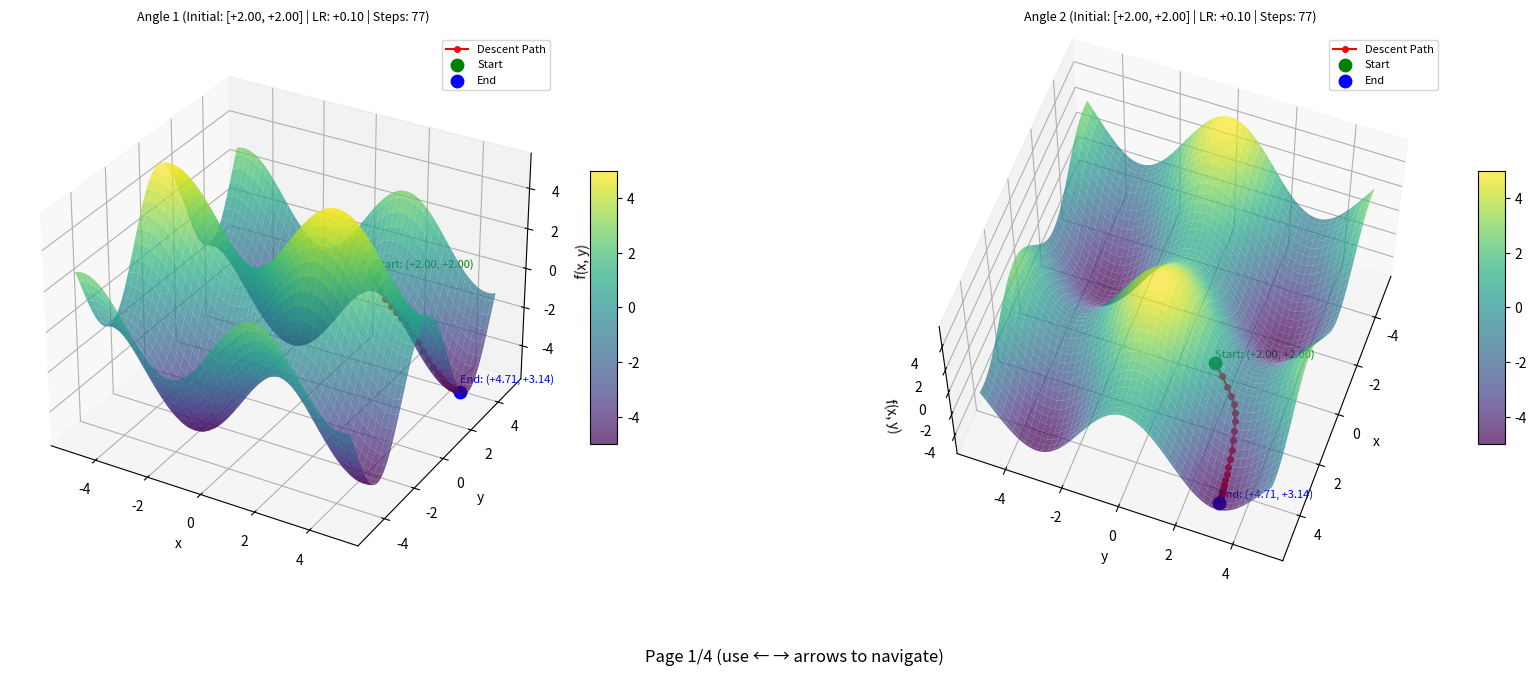

Here is the Python script that generated this plot:
import numpy as np
import matplotlib.pyplot as plt
from matplotlib import cm


# Our objective function: f(x, y) = 2*sin(x) + 3*cos(y)
def function(x, y):
    return 2 * np.sin(x) + 3 * np.cos(y)


def gradient_descent(initial_guess, learning_rate, tol=1e-6, max_iter=1000):
    """
    Performs gradient descent to minimize the function f(x, y).

    Parameters:
    - initial_guess: List or tuple of two numbers, the starting point [x, y].
    - learning_rate: The step size multiplier.
    - tol: Tolerance for stopping (when the norm of the gradient is very small).
    - max_iter: Maximum number of iterations to perform.

    Returns:
    - final_point: The approximation of the minimum as a tuple (x, y).
    - iterations: Number of iterations performed.
    - path: List of points (x, y) visited during the descent (for visualization).
    """
    x, y = initial_guess
    iterations = 0
    path = [(x, y)]

    for _ in range(max_iter):
        grad_x = 2 * np.cos(x)
        grad_y = -3 * np.sin(y)
        grad_norm = np.sqrt(grad_x**2 + grad_y**2)
        if grad_norm < tol:
            break
        x = x - learning_rate * grad_x
        y = y - learning_rate * grad_y
        path.append((x, y))
        iterations += 1

    return (x, y), iterations, path


def create_visualization(ax1, ax2, learning_rate, initial_guess, iterations, path=None):
    """
    Creates two 3D plots of the function f(x, y) over the range [-5, 5] on the given axes.
    Each plot uses a different viewing angle so that the descent path can be seen more clearly.
    """
    x_vals = np.linspace(-5, 5, 100)
    y_vals = np.linspace(-5, 5, 100)
    X, Y = np.meshgrid(x_vals, y_vals)
    Z = function(X, Y)

    if path is not None:
        path_arr = np.array(path)
        start_point = path_arr[0]
        end_point = path_arr[-1]
        start_f = function(start_point[0], start_point[1])
        end_f = function(end_point[0], end_point[1])

    # --- First subplot ---
    surf1 = ax1.plot_surface(X, Y, Z, cmap=cm.viridis, alpha=0.7)
    if path is not None:
        ax1.plot(
            path_arr[:, 0],
            path_arr[:, 1],
            function(path_arr[:, 0], path_arr[:, 1]),
            color="r",
            marker="o",
            markersize=4,  # Smaller markers
            label="Descent Path",
        )
        ax1.scatter(
            start_point[0], start_point[1], start_f, color="g", s=80, label="Start"
        )
        ax1.scatter(end_point[0], end_point[1], end_f, color="b", s=80, label="End")

        # Adjust text positioning and make it more compact
        ax1.text(
            start_point[0],
            start_point[1],
            start_f + 0.5,  # Offset in z direction
            f"Start: ({start_point[0]:+.2f}, {start_point[1]:+.2f})",
            color="g",
            fontsize=8,
        )
        ax1.text(
            end_point[0],
            end_point[1],
            end_f + 0.5,  # Offset in z direction
            f"End: ({end_point[0]:+.2f}, {end_point[1]:+.2f})",
            color="b",
            fontsize=8,
        )
        ax1.legend(fontsize=8, loc="upper right")

    title = f"Angle 1 (Initial: [{initial_guess[0]:+.2f}, {initial_guess[1]:+.2f}] | LR: {learning_rate:+.2f} | Steps: {iterations})"
    ax1.set_title(title, fontsize=9, pad=10)
    ax1.set_xlabel("x")
    ax1.set_ylabel("y")
    ax1.set_zlabel("f(x, y)")
    ax1.view_init(elev=30, azim=-60)

    # --- Second subplot ---
    surf2 = ax2.plot_surface(X, Y, Z, cmap=cm.viridis, alpha=0.7)
    if path is not None:
        ax2.plot(
            path_arr[:, 0],
            path_arr[:, 1],
            function(path_arr[:, 0], path_arr[:, 1]),
            color="r",
            marker="o",
            markersize=4,  # Smaller markers
            label="Descent Path",
        )
        ax2.scatter(
            start_point[0], start_point[1], start_f, color="g", s=80, label="Start"
        )
        ax2.scatter(end_point[0], end_point[1], end_f, color="b", s=80, label="End")

        # Adjust text positioning and make it more compact
        ax2.text(
            start_point[0],
            start_point[1],
            start_f + 0.5,  # Offset in z direction
            f"Start: ({start_point[0]:+.2f}, {start_point[1]:+.2f})",
            color="g",
            fontsize=8,
        )
        ax2.text(
            end_point[0],
            end_point[1],
            end_f + 0.5,  # Offset in z direction
            f"End: ({end_point[0]:+.2f}, {end_point[1]:+.2f})",
            color="b",
            fontsize=8,
        )
        ax2.legend(fontsize=8, loc="upper right")

    title = f"Angle 2 (Initial: [{initial_guess[0]:+.2f}, {initial_guess[1]:+.2f}] | LR: {learning_rate:+.2f} | Steps: {iterations})"
    ax2.set_title(title, fontsize=9, pad=10)
    ax2.set_xlabel("x")
    ax2.set_ylabel("y")
    ax2.set_zlabel("f(x, y)")
    ax2.view_init(elev=60, azim=20)

    return surf1, surf2


def visualize_multi_page(results_list):
    """
    Create a multi-page figure with all visualizations.
    Navigate using left/right arrow keys.

    Parameters:
    - results_list: List of tuples, each containing
      (learning_rate, initial_guess, iterations, path)
    """
    # Increase figure size to provide more space
    fig = plt.figure(figsize=(16, 7))
    n_pages = len(results_list)
    axes_list = []
    surfs = []

    # Create all subplots (but hide them initially)
    for i in range(n_pages):
        ax1 = fig.add_subplot(1, 2, 1, projection="3d")
        ax2 = fig.add_subplot(1, 2, 2, projection="3d")
        axes_list.append((ax1, ax2))
        surf1, surf2 = create_visualization(ax1, ax2, *results_list[i])
        surfs.append((surf1, surf2))

        # Hide all pages except the first one
        if i > 0:
            ax1.set_visible(False)
            ax2.set_visible(False)

    # Add page number indicator
    page_text = fig.text(
        0.5,
        0.01,
        f"Page 1/{n_pages} (use ← → arrows to navigate)",
        ha="center",
        va="center",
        fontsize=12,
    )

    current_page = [0]  # Using list for mutable reference

    def key_event(event):
        if event.key == "right" and current_page[0] < n_pages - 1:
            # Hide current page
            axes_list[current_page[0]][0].set_visible(False)
            axes_list[current_page[0]][1].set_visible(False)
            # Go to next page
            current_page[0] += 1
            # Show new page
            axes_list[current_page[0]][0].set_visible(True)
            axes_list[current_page[0]][1].set_visible(True)
            page_text.set_text(
                f"Page {current_page[0]+1}/{n_pages} (use ← → arrows to navigate)"
            )
            plt.draw()
        elif event.key == "left" and current_page[0] > 0:
            # Hide current page
            axes_list[current_page[0]][0].set_visible(False)
            axes_list[current_page[0]][1].set_visible(False)
            # Go to previous page
            current_page[0] -= 1
            # Show new page
            axes_list[current_page[0]][0].set_visible(True)
            axes_list[current_page[0]][1].set_visible(True)
            page_text.set_text(
                f"Page {current_page[0]+1}/{n_pages} (use ← → arrows to navigate)"
            )
            plt.draw()

    # Add colorbar for the current visible page
    cb1 = fig.colorbar(surfs[0][0], ax=axes_list[0][0], shrink=0.5, aspect=10)
    cb2 = fig.colorbar(surfs[0][1], ax=axes_list[0][1], shrink=0.5, aspect=10)

    fig.canvas.mpl_connect("key_press_event", key_event)

    # Add more spacing between subplots and adjust margins
    plt.tight_layout()
    plt.subplots_adjust(
        bottom=0.12,  # More room for page indicator
        wspace=0.3,  # More horizontal space between subplots
        top=0.9,  # More room for titles
    )

    return fig


# Example usage with two different initial guesses:
initial_guess_1 = [2.0, 2.0]
initial_guess_1_2 = [-2.0, 1.0]
learning_rate_1 = 0.1

# Run gradient descent for same learning rate different initial guesses:
minimum_1, iterations_1, path_1 = gradient_descent(initial_guess_1, learning_rate_1)
minimum_1_2, iterations_1_2, path_1_2 = gradient_descent(
    initial_guess_1_2, learning_rate_1
)

# Example usage with two different learning rates:
initial_guess_2 = [2.0, 2.0]
initial_guess_2_2 = [2.0, 2.0]
learning_rate_2 = 1
learning_rate_2_2 = 0.5

# Run gradient descent for different learning rate same initial guesses:
minimum_2, iterations_2, path_2 = gradient_descent(initial_guess_2, learning_rate_2)
minimum_2_2, iterations_2_2, path_2_2 = gradient_descent(
    initial_guess_2_2, learning_rate_2_2
)

# Collect all results to be visualized
results = [
    (learning_rate_1, initial_guess_1, iterations_1, path_1),
    (learning_rate_1, initial_guess_1_2, iterations_1_2, path_1_2),
    (learning_rate_2, initial_guess_2, iterations_2, path_2),
    (learning_rate_2_2, initial_guess_2_2, iterations_2_2, path_2_2),
]

# Create a multi-page figure with all visualizations
fig = visualize_multi_page(results)
plt.show()

# Print the final results to the console
print(
    f"Minimum approximation with initial guess {initial_guess_1}: {minimum_1}, Steps: {iterations_1}"
)
print(
    f"Minimum approximation with initial guess {initial_guess_1_2}: {minimum_1_2}, Steps: {iterations_1_2}"
)
print(
    f"Minimum approximation with initial guess {initial_guess_2}: {minimum_2}, Steps: {iterations_2}"
)
print(
    f"Minimum approximation with initial guess {initial_guess_2_2}: {minimum_2_2}, Steps: {iterations_2_2}"
)
